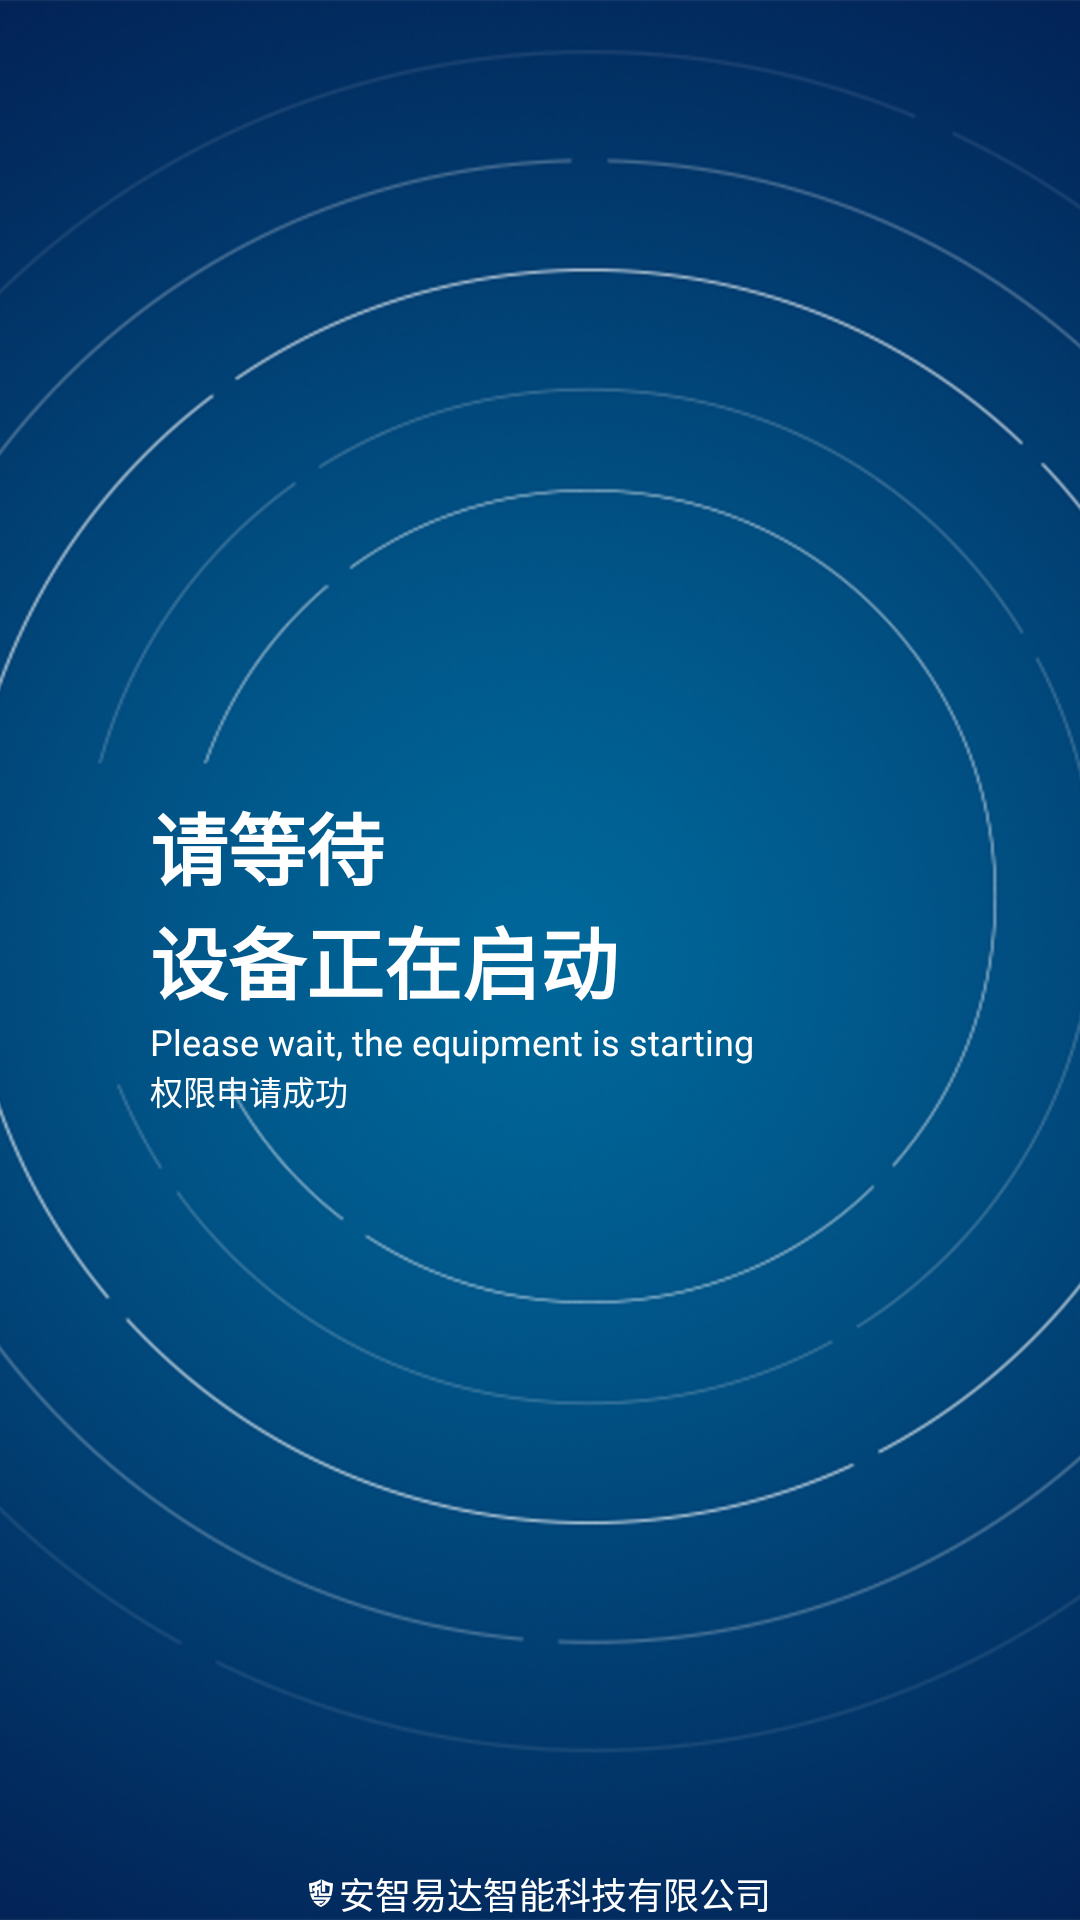

Produce the Android XML layout that renders to this screen, including the resource entries it uses.
<!-- AndroidManifest.xml: activity theme SplashTheme -->
<!-- res/layout/activity_splash.xml -->
<?xml version="1.0" encoding="utf-8"?>
<android.support.constraint.ConstraintLayout
    xmlns:android="http://schemas.android.com/apk/res/android"
    xmlns:app="http://schemas.android.com/apk/res-auto"
    android:layout_width="match_parent"
    android:layout_height="match_parent"
    >
    <ImageView
        android:layout_width="match_parent"
        android:layout_height="match_parent"
        android:src="@drawable/splash_bg"
        android:scaleType="centerCrop"/>

    <TextView
        android:id="@+id/tv2"
        android:layout_width="wrap_content"
        android:layout_height="wrap_content"
        android:text="设备正在启动"
        android:textSize="26sp"
        android:textColor="@android:color/white"
        android:textStyle="bold"
        app:layout_constraintTop_toTopOf="parent"
        app:layout_constraintBottom_toBottomOf="parent"
        app:layout_constraintLeft_toLeftOf="parent"

        android:layout_marginLeft="50dp"
        />
    <TextView
        android:id="@+id/tv1"
        android:layout_width="wrap_content"
        android:layout_height="wrap_content"
        android:text="请等待"
        android:textSize="26sp"
        android:textColor="@android:color/white"
        android:textStyle="bold"
        android:layout_marginTop="150dp"
        android:layout_marginLeft="50dp"
        app:layout_constraintBottom_toTopOf="@id/tv2"
        app:layout_constraintLeft_toLeftOf="parent"

        />
    <TextView
        android:id="@+id/tv3"
        android:layout_width="wrap_content"
        android:layout_height="wrap_content"
        android:text="Please wait, the equipment is starting"
        android:textSize="12sp"
        android:textColor="@android:color/white"
        app:layout_constraintTop_toBottomOf="@id/tv2"
        app:layout_constraintLeft_toLeftOf="parent"
        android:layout_marginLeft="50dp"
        />
<TextView
    android:id="@+id/tv_process"
    android:layout_width="wrap_content"
    android:layout_height="wrap_content"
    app:layout_constraintTop_toBottomOf="@+id/tv3"
    app:layout_constraintLeft_toLeftOf="parent"
    android:layout_marginLeft="50dp"
    android:textSize="11sp"
    android:textColor="@android:color/white"
    android:text="权限申请成功"/>
    <TextView
        android:layout_width="wrap_content"
        android:layout_height="wrap_content"
        app:layout_constraintBottom_toBottomOf="parent"
        app:layout_constraintLeft_toLeftOf="parent"
        app:layout_constraintRight_toRightOf="parent"
        android:drawableLeft="@drawable/logo"
        android:drawablePadding="2dp"
        android:text="@string/splash_bottom_tip"
        android:textColor="@android:color/white"
        android:textSize="12sp"/>
</android.support.constraint.ConstraintLayout>
<!-- resources referenced by this layout -->
<resources>
  <!-- drawable logo: png bitmap (drawable-xxhdpi, 917 bytes) -->
  <!-- drawable splash_bg: png bitmap (drawable-xhdpi, 461203 bytes) -->
  <string name="splash_bottom_tip">安智易达智能科技有限公司</string>
  <style name="SplashTheme" parent="AppTheme">
          
          <item name="android:windowBackground">@null</item>
          <item name="android:windowNoTitle">true</item>
          <item name="android:windowFullscreen">true</item>   
          <item name="android:windowIsTranslucent">true</item>
          <item name="windowActionBar">false</item>
          <item name="windowNoTitle">true</item>
      </style>
  <style name="AppTheme" parent="Theme.AppCompat.Light.DarkActionBar">
          
          <item name="colorPrimary">@color/colorPrimary</item>
          <item name="colorPrimaryDark">@color/colorPrimaryDark</item>
          <item name="colorAccent">@color/colorAccent</item>
          <item name="windowActionBar">false</item>
          <item name="windowNoTitle">true</item>
          <item name="android:windowFullscreen">true</item>   
      </style>
  <!-- not gathered from this repository: default colours our renderer supplied (Android Studio template values) -->
  <color name="colorPrimary">#FF6200EE</color>
  <color name="colorPrimaryDark">#FF3700B3</color>
  <color name="colorAccent">#FF03DAC5</color>
</resources>
